pico-8 play session: hold ← + tap ❎, after a click and taps of 🅾, ❎, 🅾+❎, 🅾 in the second before t = 0

[t = 1 s] hold ← ~1s, tap ❎ ~2×
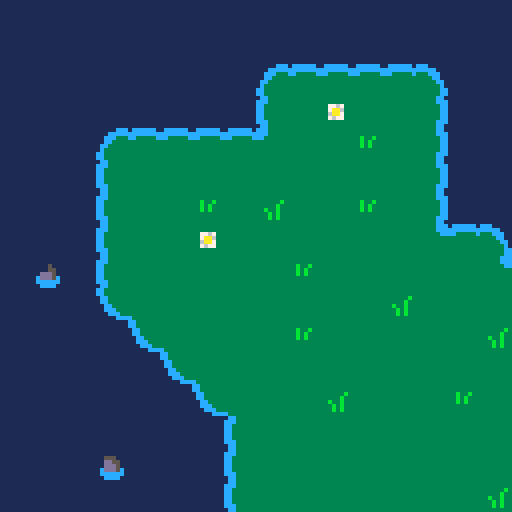
[t = 2 s] hold ← ~2s, tap ❎ ~4×
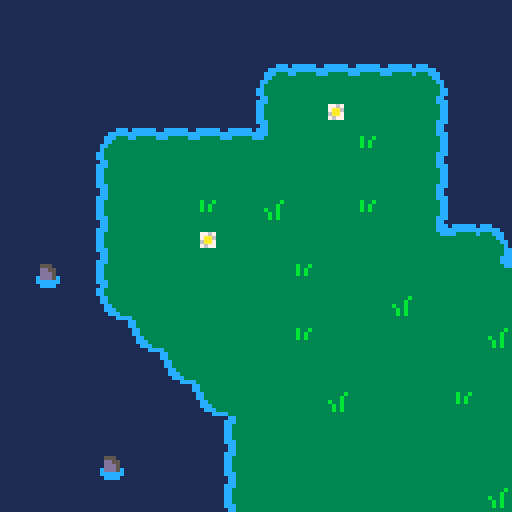

pico-8 cartridge
version 43
__lua__
function _init()
	scenes:set(game)
end

function _update()
	scenes:update()
end

function _draw()
	scenes:draw()
end

-- utils
function tileat(x, y, flag)
	return fget(mget(x \ 8, y \ 8), flag)
end

function randr(min, max)
	return flr(rnd(max-min)) + min
end

function wordwrap(str,px)
 -- local ps=$0x5f24
 local res=""
 foreach(split(str,"\n",false),function(s,ln)
  foreach(split(s," ",false),function(word)
   local ln_word=ln and ln.." "..word or word
   if px<?ln_word,0,10000
   then
    if(ln)res..=ln.."\n"
    ln=word
   else
    ln=ln_word
   end
  end)
  res..=ln.."\n"
 end)
 -- poke4(0x5f24,ps)
 return sub(res,1,-2)
end

function f2(n)
  local s,n=n<0 and "-" or "",abs(n)
  n=flr(n*100+.5)/100
  local i,d=flr(n),flr((n-flr(n))*100)
  return s..i.."."..(d<10 and "0"..d or d)
end

function crect(
	x1, y1, w1, h1,
	x2, y2, w2, h2
)
	return 
		x1 < x2 + w2 and
		x1 + w1 > x2 and
		y1 < y2 + h2 and
		y1 + h1 > y2 
end

-- scene manager
scenes = {
	scene = nil
}

function scenes:set(scene)
	self.scene = scene
	self.scene:init()
end

function scenes:update()
	self.scene:update()
end

function scenes:draw()
	self.scene:draw()
end
-->8
-- player

player = {}

function player:tobobbler()
	line(
		self.x, self.y, 
		self.bobbler.x + 3, 
		self.bobbler.y - self.bobbler.z + 3, 
		7
	)
end

__debug_force_fish = false
__debug_fish = {
	name = "tuna",
	area = "forest",
	size = "small",
}

function player:getbite()
	if __debug_force_fish then
		local fs = nil
		for _, f in ipairs(fish[__debug_fish.area][__debug_fish.size]) do
			if f.name == __debug_fish.name then
				fs = f
				break
			end
		end

		return fs, __debug_fish.size
	end

	local roll = randr(1, 100)
	local chances = self.rod.chances
	local size = "small"
	
	if roll > (chances[1] + chances[2]) then
		size = "large"
	elseif roll > chances[1] then
		size = "medium"
	end

	-- testing
	size = "small"
	
	local pool = fish[game.area.name][size]
	local hook = pool[flr(rnd(#pool)) + 1]

	return hook, size
end

function player:init()
	self.x = 60
	self.y = 60
	
	self.spd = 2
	
	self.state = "walk"
	
	self.reverse = false
	self.power = 0
	self.tick = 0.05
	self.throw = 0
	
	self.xp = 0
	self.lvl = 1
	
	self.money = 0
	
	self.omax = 0.92
	self.omin = 0.1
	
	self.facing = "up"
	
	self.wait = 0
	
	self.strike_base = 20
	self.strike = 0
	
	-- mult is base fish 
	-- strike increase
	
	-- todo
	-- increase size based on
	-- rod or player level
	-- also, global table 
	-- for these :sob:
	self.rod = rods["bomboo"]

	self.inventory = {
		-- todo
		-- accesories
		-- headwear, body, etc etc
		-- increases strike chance
		-- maybe fish drag
		-- make fish slower??
		-- something else maybe????
		accesories = {},
	
		-- todo
		-- bait
		-- increases strike chance?
		bait = {},
		
		fish = {},
	}
	
	self.prate = 0.25
	self.lrate = 0.5
	
	self.bobbler = nil
	self.hooked = nil
	self.hooked_size = nil
end

function player:update()
	if self.state == "walk" then
		if btnp(🅾️) then
			self.state = "charge"
			return
		end
		
		-- basic walk
		-- no normalisation & no vel
		if btn(⬅️) then
			self.x -= self.spd
			self.facing = "left"
		elseif btn(➡️) then
			self.x += self.spd
			self.facing = "right"
		end
		
		if btn(⬆️) then
			self.y -= self.spd
			self.facing = "up"
		elseif btn(⬇️) then
			self.y += self.spd
			self.facing = "down"
		end
	elseif self.state == "charge" then
		if btn(🅾️) then
			if self.reverse then
				self.power -= self.tick
				if self.power <= 0 then
					self.reverse = false
				end
			else
				self.power += self.tick
				if self.power >= 1 then
					self.reverse = true
				end
			end 
		else			
			if self.power >= self.omax then
				self.power = 1
			elseif self.power <= self.omin then
				self.power = 0.1
			end
			
			-- todo
			-- max power jingle!
			
			local throw = self.power * self.rod.power
				
			self.power = 0
			self.reverse = false
			
			self.bobbler = bobbler.new(self.x, self.y, self.facing, throw)
		
			self.state = "throwing"
		end
	elseif self.state == "throwing" then
		self.bobbler:update()
		
		if not self.bobbler.active then
			if tileat(self.bobbler.x + 4, self.bobbler.y + 4, 0) then
				self.state = "fishing"
				
				-- todo
				-- decrease based on
				-- accesories
				-- also decrease
				-- based on dist
				-- from shore
				self.wait = 
					randr(
						60, 
						60 + (90 * self.rod.mult)
					)

			else
				self.state = "walk"
				self.bobbler = nil
			end
		end
	elseif self.state == "fishing" then
		self.wait -= 1
		if self.wait <= 0 then
			self.state = "bite"
			
			-- todo: increase 
			-- based on accesories
			self.strike = self.strike_base
		
			self.hooked, self.hooked_size = self:getbite()
		
			-- todo:
			-- feedback for bite
			sfx(1)
		end
		
		if btnp(❎) then
			self.state = "walk"
			self.bobbler = nil
			self.wait = 0
		end
	elseif self.state == "bite" then
		self.strike -= 1
		
		if btnp(❎) then
			self.strike = 0
			minigame:setup()			

			return
		end
		
		if self.strike <= 0 then
			-- maybe
			-- could just go back to
			-- the fishing state?
		
			self.state = "walk"
			self.bobbler = nil
			self.hooked = nil
			self.hooked_size = nil
			self.strike = 0
			
			-- todo
			-- feedback for miss
			sfx(0)
		end
	elseif self.state == "caught" then
		if btnp(🅾️) then
			self.state = "walk"
			
			-- todo
			-- add to inventory
			
			self.hooked = nil
			self.hooked_size = nil
		end
	end
end

function player:draw()	
	spr(1, self.x, self.y)
	
	if self.state == "charge" then
		print(
			f2(self.power), 
			self.x, self.y - 6, 
			7
		)
	elseif self.state == "throwing" then
		self:tobobbler()
		self.bobbler:draw()
	elseif self.state == "fishing" then
		self:tobobbler()
		self.bobbler:draw()
	elseif self.state == "bite" then	
		self:tobobbler()
		self.bobbler:draw()
		
		spr(6, self.x, self.y - 10)
	end
end
-->8
-- bobbler

bobbler = {}
bobbler.__index = bobbler

function bobbler.new(x, y, facing, pwr)
	local b = {
		x = x, y = y, z = 2,
		vx = 0, vy = 0, vz = 2.5,
		
		g = 0.25,
		active = true,
		
		sp = 4
	}
	
	local spd = pwr * 0.5
	if facing == "left" then b.vx = -spd
	elseif facing == "right" then b.vx = spd
	elseif facing == "up" then b.vy = -spd
	elseif facing == "down" then b.vy = spd
	end
	
	return setmetatable(b, bobbler)
end

function bobbler:update()
	if (not self.active) return
	
	self.x += self.vx
	self.y += self.vy
	
	self.z += self.vz
	self.vz -= self.g
	
	if self.z <= 0 then
		self.z = 0
		
		self.vz = 0
		self.vy = 0
		self.vx = 0
		
		self.active = false
		
		self.sp = 5
	end
end

function bobbler:draw()
	if self.active then
		circfill(self.x + 4, self.y + 4, 2, 5)
	end
	
	spr(self.sp, self.x, self.y - self.z)
end
-->8
-- data

-- todo
-- money payout
-- xp payout
-- weighted random
-- some specific fish are
-- rarer than others

-- todo
-- description
function mkfish(name, desc, xp, mon, spd, aggr, dspd)
	return {
		name = name,
		desc = desc,
		spd = spd,
		aggr = aggr,
		dspd = dspd,
		xp = xp,
		sell = mon,
	}
end

-- todo
-- more fish
fish = {
	forest = {
		small = { 
			mkfish("minnow", "this small fish can pack punch! it lives in lakes.", 5, nil, 0.8, 0.2, 1.0),
			mkfish("tuna", "this massive fish tastes really good! thankfully, its just a baby. what is it doing in a lake, though?", 3, nil, 1.0, 0.4, 1.5),
		}
	}
}

rods = {
	["bomboo"] = {
		name = "bamboo",
		power = 1.4,
		
		mult = 1,
		width = 12,
		
		chances = {
			75, 20, 5
		},
	},
}

-- todo
-- more areas
areas = {
	forest = {
		name = "forest",
		clr = 3,
		
		minx = 0,
		miny = 0,

		cminx = 0,
		cminy = 0,

		cmaxx = 248,
		cmaxy = 248,
	}
}

-->8
-- minigame
minigame = {
	minx = 10,
	maxx = 108,
	
	y = 80,

	active = false
}

function minigame:setup()
	self.fish = {
			x = 64,
			target = 64,
		
			-- 20 frame grace period
			timer = 20,
			dashing = false,
			
			progress = 50,
			flipped = false,
			
			reeling = true,
			sp = 7
		}
		
		-- todo
		-- increase width based
		-- on level
		local w = player.rod.width
		self.bar = {
			x = self.fish.x - w / 2,
			w = w,
			h = 7,
			
			spd = 1.5
		}

		self.active = true
end

function minigame:update()
	-- bar goes first
	local bar = self.bar
	
	if btn(⬅️) then
		bar.x -= bar.spd
		if bar.x <= self.minx then
			bar.x = self.minx
		end
	elseif btn(➡️) then
		bar.x += bar.spd
		
		if bar.x >= self.maxx - 5 then
			bar.x = self.maxx - 5
		end
	end
	
	local fish = self.fish
	
	fish.timer -= 1
	if fish.timer <= 0 then
		fish.target = 
			randr(
				minigame.minx, 
				minigame.maxx
			)
	
		fish.timer = 
			randr(
				30, 
				90 - (player.hooked.aggr * 50)
			)

		fish.dashing = 
			rnd() < player.hooked.aggr
			
		fish.flipped = fish.x < fish.target
	end
	
	local spd = player.hooked.spd
	if fish.dashing then
		spd = player.hooked.dspd
	end
	
	if fish.x < fish.target then
		fish.x += spd
		if (fish.x > fish.target) fish.x = fish.target
	else
		fish.x -= spd
		if (fish.x < fish.target) fish.x = fish.target
	end
	
	if crect(
		bar.x, self.y, bar.w, bar.h,
		fish.x, self.y, 8, 8
	) then
		fish.reeling = true
	
		fish.sp = 7
		fish.progress += player.prate
		if fish.progress >= 100 then
			fish.progress = 100
		end
	else
		fish.reeling = false
	
		fish.sp = 8
		fish.progress -= player.lrate
		if fish.progress <= 0 then
			fish.progress = 0
		end
	end
	
	if fish.progress >= 100 then
		if btn(❎) then
			player.state = "caught"
			self.active = false
		end
	elseif fish.progress <= 0 then
		-- todo
		-- maybe an intermediary
		-- state??
		
		player.state = "walk"
		
		player.hooked = nil
		player.hooked_size = nil
		
		self.fish = nil
		self.bar = nil
		self.active = false
	end

end

function minigame:draw()
	-- background
	local offset = 5
	local bh = 35
	rrectfill(
		self.minx - offset, self.y - offset,
		self.maxx + offset * 2, bh, 3, 4 
	)

	rrect(
		self.minx - offset, self.y - offset,
		self.maxx + offset * 2, bh, 3, 7 
	)

	local fish = self.fish
	
	rrect(
		self.minx - 1, self.y - 1,
		self.maxx + 2, 10, 2, 
		7
	)
	
	rrectfill(
		self.minx, self.y, 
		self.maxx, 8, 1,
		1
	)
	
	-- player bar
	local bar = self.bar
	rrectfill(
		bar.x, self.y,
		bar.w, bar.h + 1, 2, 3
	)
	
	rrect(
		bar.x, self.y,
		bar.w, bar.h + 1, 2, 11
	)
	
	-- fish
	spr(fish.sp, 
		fish.x, self.y, 
		1, 1, 
		fish.flipped
	)
	
	-- progress
	print(flr(fish.progress) .. "%", self.minx, self.y + 10, 7)

	-- funny pixel worlds-like
	-- text
	if fish.reeling then
		local txt = "fish on!"
		if fish.progress >= 100 then
			txt = "fish on! ❎ to catch!"
		end
		
		local w = #txt * 4
		print(txt, 128 / 2 - w / 2, self.y + 20, 11)
	end
end

-->8
-- game

game = {}

function game:init()
	self.area = areas.forest

	self.padding = 20

	player:init()
end

function game:update()
	if minigame.active then
		minigame:update()
		return
	end

	player:update()
end

function game:draw()
	cls(self.area.clr)

	local cx, cy = player.x - 60, player.y - 60

	cx = mid(self.area.cminx, cx, self.area.cmaxx - 120)
	cy = mid(self.area.cminy, cy, self.area.cmaxy - 120)

	camera(cx, cy)
	map(self.area.minx, self.area.miny)
	player:draw()
	
	camera(0, 0)
	
	if minigame.active then
		minigame:draw()
	end

	if player.state == "caught" then
		-- body
		rectfill(
			self.padding, self.padding,
			128 - self.padding,
			128 - self.padding,
			1
		)
		
		rect(
			self.padding - 1, self.padding - 1,
			128 - self.padding + 1,
			128 - self.padding + 1,
			6
		)
		
		local offset = 85
		
		-- fish name
		local name = player.hooked.name ..
			" (" .. player.hooked_size .. ")"

		print(name, 
			self.padding + 5, 
			128 - self.padding - offset, 
			7
		)
		
		-- separator
		line(
			self.padding, 
			128 - self.padding - offset + 7,
			128 - self.padding,
			128 - self.padding - offset + 7,
			7
		)
	
		print(player.hooked.xp .. " xp", self.padding + 5, self.padding + 15)

		-- placeholder img
		local ix, iy = 
			self.padding + 38,
			128 - self.padding - offset + 18
		
		spr(34, ix, iy)
		rect(ix - 1, iy - 1, ix + 9, iy + 9, 7)
	
		local wrap = 118 - self.padding * 2
		print(wordwrap(player.hooked.desc, wrap), self.padding + 5, self.padding + 35)
	end
end
__gfx__
0000000011111111000000000000000000000000000000000009a000000000000000000000000000000000000000000000000000000000000000000000000000
00000000111111110000000000000000000000000000000000999a00000000000000000000000000000000000000000000000000000000000000000000000000
00700700111111110000000000000000000820000008200000999a000bbbbb0b0555550500000000000000000000000000000000000000000000000000000000
00077000111111110000000000000000007776000c7776c000999a00bbbbbbbb5555555500000000000000000000000000000000000000000000000000000000
000770001111111100000000000000000088820000cccc000009a000bbbbbbbb5555555500000000000000000000000000000000000000000000000000000000
007007001111111100000000000000000002200000000000000000000bbbbb0b0555550500000000000000000000000000000000000000000000000000000000
000000001111111100000000000000000000000000000000000a9000000000000000000000000000000000000000000000000000000000000000000000000000
000000001111111100000000000000000000000000000000000a9000000000000000000000000000000000000000000000000000000000000000000000000000
00000000000000000000000000000000000000000000000000000000000000000000000000000000000000000000000000000000000000000000000000000000
00000000000000000000000000000000000000000000000000000000000000000000000000000000000000000000000000000000000000000000000000000000
00000000000000000000000000000000000000000000000000000000000000000000000000000000000000000000000000000000000000000000000000000000
00000000000000000000000000000000000000000000000000000000000000000000000000000000000000000000000000000000000000000000000000000000
00000000000000000000000000000000000000000000000000000000000000000000000000000000000000000000000000000000000000000000000000000000
00000000000000000000000000000000000000000000000000000000000000000000000000000000000000000000000000000000000000000000000000000000
00000000000000000000000000000000000000000000000000000000000000000000000000000000000000000000000000000000000000000000000000000000
00000000000000000000000000000000000000000000000000000000000000000000000000000000000000000000000000000000000000000000000000000000
1111111100000000000000000000000011111cccccc111113333333333333cc13333333333333333000000000000000000000000000000000000000000000000
11111111000000000666000000000000111cccccccccc1113333333333333ccc3333333333333333000000000000000000000000000000000000000000000000
11111111000000000656ee00000000b011ccc333333ccc1133333333333333cc3333333333333333000000000000000000000000000000000000000000000000
1451111100000000066ee00000000b0011cc33333333cc1133333333333333cc3333333333333333000000000000000000000000000000000000000000000000
141144110000000000eedd0000b00b001cc3333333333cc133333333333333cc3333333333333333000000000000000000000000000000000000000000000000
c441544c0000000000e0ddd0000b0b001c333333333333c13c33333c333333cc3333333333333333000000000000000000000000000000000000000000000000
cccccccc0000000000000d66000b0b00cc333333333333cccccccccc33333ccc3333333333333333000000000000000000000000000000000000000000000000
1cccccc1000000000000006000000000cc333333333333cc1cccccc133333cc1c33333333333333c000000000000000000000000000000000000000000000000
11111111111111110000000000000000ccc3333333333ccc1cccccc11cc33333cc333333333333cc000000000000000000000000000000000000000000000000
11111111111111110000000000000000ccc3333333333cccccccccccccc33333cc333333333333cc000000000000000000000000000000000000000000000000
11111111115551110077670000b00b00cc333333333333cccc33333ccc3333331cc3333333333cc1000000000000000000000000000000000000000000000000
1111111111dd5511007aa60000b0b000333333333333333333333333cc3333331cc3333333333cc1000000000000000000000000000000000000000000000000
1111111111ddd511006aa70000b0b000333333333333333333333333cc33333311cc33333333cc11000000000000000000000000000000000000000000000000
111111111cddd5c10076770000000000333333333333333333333333cc33333311ccc333333ccc11000000000000000000000000000000000000000000000000
111111111cccccc10000000000000000333333333333333333333333ccc33333111ccc3333ccc111000000000000000000000000000000000000000000000000
1111111111cccc1100000000000000003333333333333333333333331cc3333311111cccccc11111000000000000000000000000000000000000000000000000
__gff__
0001000000000000000000000000000000000000000000000000000000000000030000000202020202020000000000000303000002020202020200000000000000000000000000000000000000000000000000000000000000000000000000000000000000000000000000000000000000000000000000000000000000000000
0000000000000000000000000000000000000000000000000000000000000000000000000000000000000000000000000000000000000000000000000000000000000000000000000000000000000000000000000000000000000000000000000000000000000000000000000000000000000000000000000000000000000000
__map__
3030303030303030303030300101010101010101010101010101010101010101000000000000000000000000000000000000000000000000000000000000000000000000000000000000000000000000000000000000000000000000000000000000000000000000000000000000000000000000000000000000000000000000
3030303030303030303030300101010101010101010101010101010101010101000000000000000000000000000000000000000000000000000000000000000000000000000000000000000000000000000000000000000000000000000000000000000000000000000000000000000000000000000000000000000000000000
3030303030303030243636363625010101010101010101010101010101010101000000000000000000000000000000000000000000000000000000000000000000000000000000000000000000000000000000000000000000000000000000000000000000000000000000000000000000000000000000000000000000000000
3030303030303030370032000027010101010101010101010101010101010101000000000000000000000000000000000000000000000000000000000000000000000000000000000000000000000000000000000000000000000000000000000000000000000000000000000000000000000000000000000000000000000000
3030302436363636340000330027010101010101010101010101010101010101000000000000000000000000000000000000000000000000000000000000000000000000000000000000000000000000000000000000000000000000000000000000000000000000000000000000000000000000000000000000000000000000
3030303700000000000000000027010101010101010101010101010101010101000000000000000000000000000000000000000000000000000000000000000000000000000000000000000000000000000000000000000000000000000000000000000000000000000000000000000000000000000000000000000000000000
3030303700003300230000330027010101012001010101010101010101010101000000000000000000000000000000000000000000000000000000000000000000000000000000000000000000000000000000000000000000000000000000000000000000000000000000000000000000000000000000000000000000000000
3030303700003200000000000035362501010101010101010101010101010101000000000000000000000000000000000000000000000000000000000000000000000000000000000000000000000000000000000000000000000000000000000000000000000000000000000000000000000000000000000000000000000000
3031303700000000003300000000003525010101010101010101010101010101000000000000000000000000000000000000000000000000000000000000000000000000000000000000000000000000000000000000000000000000000000000000000000000000000000000000000000000000000000000000000000000000
3030303828000000000000002300000035250101010101010101010101010101000000000000000000000000000000000000000000000000000000000000000000000000000000000000000000000000000000000000000000000000000000000000000000000000000000000000000000000000000000000000000000000000
3030303038280000003300000000002300353636363636250101010101010101000000000000000000000000000000000000000000000000000000000000000000000000000000000000000000000000000000000000000000000000000000000000000000000000000000000000000000000000000000000000000000000000
3030303030382800000000000000000000000000000000352501010101010101000000000000000000000000000000000000000000000000000000000000000000000000000000000000000000000000000000000000000000000000000000000000000000000000000000000000000000000000000000000000000000000000
3030303030303828000023000000330000000000330000003525010101010101000000000000000000000000000000000000000000000000000000000000000000000000000000000000000000000000000000000000000000000000000000000000000000000000000000000000000000000000000000000000000000000000
3030303030303037000000000000000000003200000000000035250101010101000000000000000000000000000000000000000000000000000000000000000000000000000000000000000000000000000000000000000000000000000000000000000000000000000000000000000000000000000000000000000000000000
3030303130303037000000000000000000000000000033000000352501010101000000000000000000000000000000000000000000000000000000000000000000000000000000000000000000000000000000000000000000000000000000000000000000000000000000000000000000000000000000000000000000000000
3030303030303037000000000000002300000000000000000000002701010101000000000000000000000000000000000000000000000000000000000000000000000000000000000000000000000000000000000000000000000000000000000000000000000000000000000000000000000000000000000000000000000000
0101010101010137000000003200000000000000000000000000002701010101000000000000000000000000000000000000000000000000000000000000000000000000000000000000000000000000000000000000000000000000000000000000000000000000000000000000000000000000000000000000000000000000
0101010101010137000000000000000000003300000032002300002701010101000000000000000000000000000000000000000000000000000000000000000000000000000000000000000000000000000000000000000000000000000000000000000000000000000000000000000000000000000000000000000000000000
0101010101010138280000000000003300000000000000000000002701010101000000000000000000000000000000000000000000000000000000000000000000000000000000000000000000000000000000000000000000000000000000000000000000000000000000000000000000000000000000000000000000000000
0101010101010101382800000000000000000000000000000000002701010101000000000000000000000000000000000000000000000000000000000000000000000000000000000000000000000000000000000000000000000000000000000000000000000000000000000000000000000000000000000000000000000000
0101010101010101013826262626262800002300000000000000002701010101000000000000000000000000000000000000000000000000000000000000000000000000000000000000000000000000000000000000000000000000000000000000000000000000000000000000000000000000000000000000000000000000
0101010101010101010101010101013828000000000000000000002701010101000000000000000000000000000000000000000000000000000000000000000000000000000000000000000000000000000000000000000000000000000000000000000000000000000000000000000000000000000000000000000000000000
0101010101010101010101010101010137000000000000002300002701010101000000000000000000000000000000000000000000000000000000000000000000000000000000000000000000000000000000000000000000000000000000000000000000000000000000000000000000000000000000000000000000000000
0101010101010101010101010101010137000000003200000000002701010101000000000000000000000000000000000000000000000000000000000000000000000000000000000000000000000000000000000000000000000000000000000000000000000000000000000000000000000000000000000000000000000000
0101010101010101010120010101010138280000000000000000293901010101000000000000000000000000000000000000000000000000000000000000000000000000000000000000000000000000000000000000000000000000000000000000000000000000000000000000000000000000000000000000000000000000
0101010101010101010101010101010101382800002300000029390101010101000000000000000000000000000000000000000000000000000000000000000000000000000000000000000000000000000000000000000000000000000000000000000000000000000000000000000000000000000000000000000000000000
0101010101010101010101010101010101013828000000002939010101010101000000000000000000000000000000000000000000000000000000000000000000000000000000000000000000000000000000000000000000000000000000000000000000000000000000000000000000000000000000000000000000000000
0101010101010101010101010101010101010138262626263901010101010101000000000000000000000000000000000000000000000000000000000000000000000000000000000000000000000000000000000000000000000000000000000000000000000000000000000000000000000000000000000000000000000000
0101010101010101010101010101012001010101010101010101010101010101000000000000000000000000000000000000000000000000000000000000000000000000000000000000000000000000000000000000000000000000000000000000000000000000000000000000000000000000000000000000000000000000
0101010101010101010101010101010101010101010101010101010101010101000000000000000000000000000000000000000000000000000000000000000000000000000000000000000000000000000000000000000000000000000000000000000000000000000000000000000000000000000000000000000000000000
0101010101010101010101010101010101010101010101010101010101010101000000000000000000000000000000000000000000000000000000000000000000000000000000000000000000000000000000000000000000000000000000000000000000000000000000000000000000000000000000000000000000000000
0101010101010101010101010101010101010101010101010101010101010101000000000000000000000000000000000000000000000000000000000000000000000000000000000000000000000000000000000000000000000000000000000000000000000000000000000000000000000000000000000000000000000000
